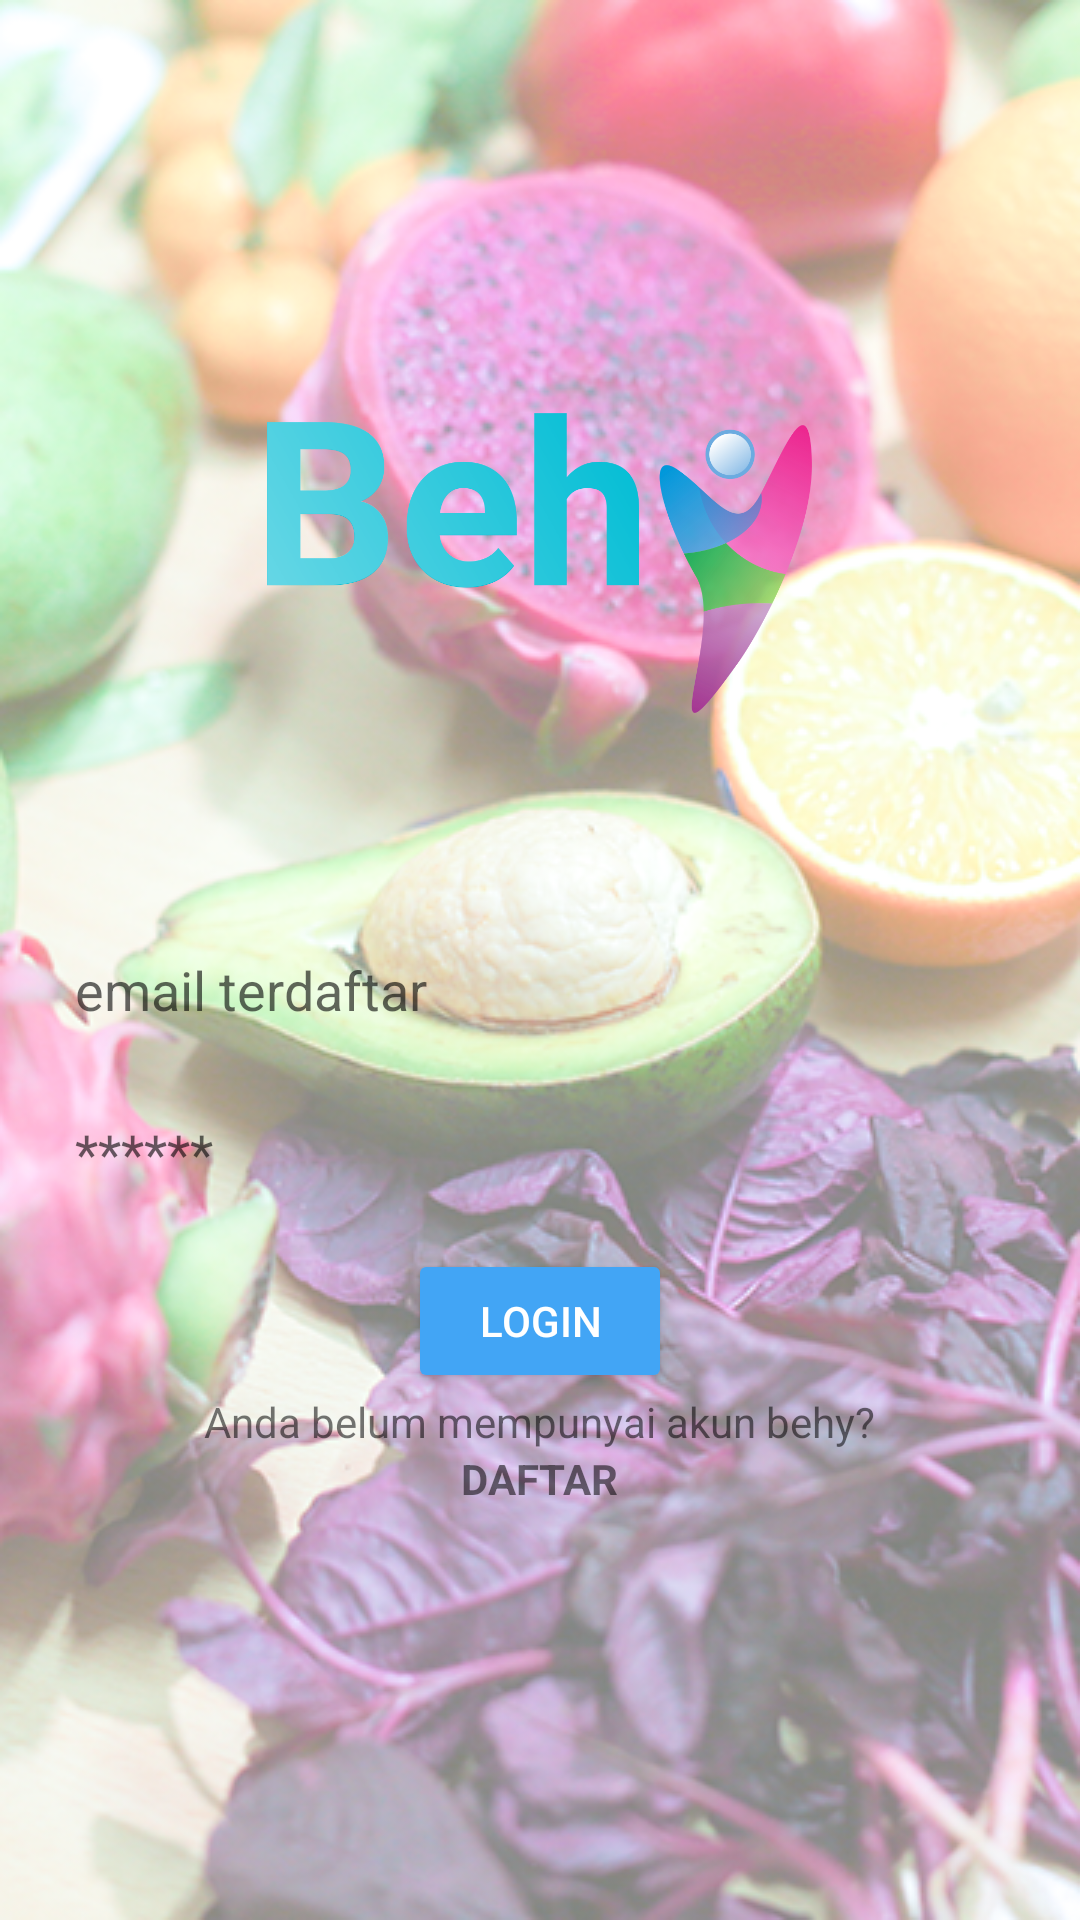

Android layout source for this screen:
<!-- AndroidManifest.xml: application theme AppTheme -->
<!-- res/layout/activity_main.xml -->
<?xml version="1.0" encoding="utf-8"?>
<LinearLayout xmlns:android="http://schemas.android.com/apk/res/android"
    xmlns:app="http://schemas.android.com/apk/res-auto"
    xmlns:tools="http://schemas.android.com/tools"
    android:layout_width="match_parent"
    android:layout_height="match_parent"
    android:background="@drawable/bg_login"
    android:orientation="vertical"
    android:layout_gravity="center_vertical"
    tools:context=".LoginActivity">



    <LinearLayout
        android:gravity="center"
        android:layout_width="match_parent"
        android:layout_height="match_parent"
        android:orientation="vertical"
        android:padding="15dp">

        <ImageView
            android:id="@+id/imageView8"
            android:layout_width="201dp"
            android:layout_height="100dp"
            android:layout_marginBottom="70dp"
            app:srcCompat="@drawable/logo_behy" />

        <EditText
            android:background="@drawable/rounded_edittext"
            android:padding="10dp"
            android:id="@+id/txtEmail"
            android:layout_width="match_parent"
            android:layout_height="wrap_content"
            android:ems="10"
            android:layout_marginBottom="10dp"
            android:hint="email terdaftar"
            android:inputType="textPersonName" />

        <EditText
            android:background="@drawable/rounded_edittext"
            android:padding="10dp"
            android:layout_marginBottom="10dp"
            android:id="@+id/txtPasswordD"
            android:layout_width="match_parent"
            android:layout_height="wrap_content"
            android:ems="10"

            android:hint="******"
            android:inputType="textPassword" />

        <Button
            android:theme="@style/PrimaryButton"
            android:id="@+id/btnLoginn"
            android:layout_width="wrap_content"
            android:layout_height="wrap_content"
            android:text="Login" />

        <LinearLayout
            android:layout_width="match_parent"
            android:layout_height="wrap_content"
            android:layout_gravity="center"
            android:gravity="center"
            android:orientation="vertical"
            android:padding="@dimen/activity_vertical_margin"
            app:layout_behavior="@string/appbar_scrolling_view_behavior">

            <TextView
                android:layout_width="wrap_content"
                android:layout_height="wrap_content"
                android:text="@string/play_again_desc" />

            <TextView
                android:id="@+id/tmbDaftar"
                android:layout_width="wrap_content"
                android:layout_height="wrap_content"
                android:text="DAFTAR"
                android:textStyle="bold" />

        </LinearLayout>
    </LinearLayout>

</LinearLayout>
<!-- resources referenced by this layout -->
<resources>
  <!-- drawable bg_login: png bitmap (drawable, 331557 bytes) -->
  <!-- drawable logo_behy: png bitmap (drawable, 122227 bytes) -->
  <string name="play_again_desc">Anda belum mempunyai akun behy?</string>
  <style name="PrimaryButton" parent="Theme.AppCompat">
          <item name="colorButtonNormal">@color/colorPrimary</item>
          <item name="colorControlHighlight">@color/colorPrimaryDark</item>
      </style>
  <style name="AppTheme" parent="Theme.AppCompat.Light.DarkActionBar">
          
          <item name="colorPrimary">@color/colorPrimary</item>
          <item name="colorPrimaryDark">@color/colorPrimaryDark</item>
          <item name="colorAccent">@color/colorAccent</item>
          <item name="windowActionBar">false</item>
          <item name="windowNoTitle">true</item>
  
  
      </style>
  <color name="colorPrimary">#42A5F5</color>
  <color name="colorPrimaryDark">#2196F3</color>
  <color name="colorAccent">#FF4081</color>
</resources>
